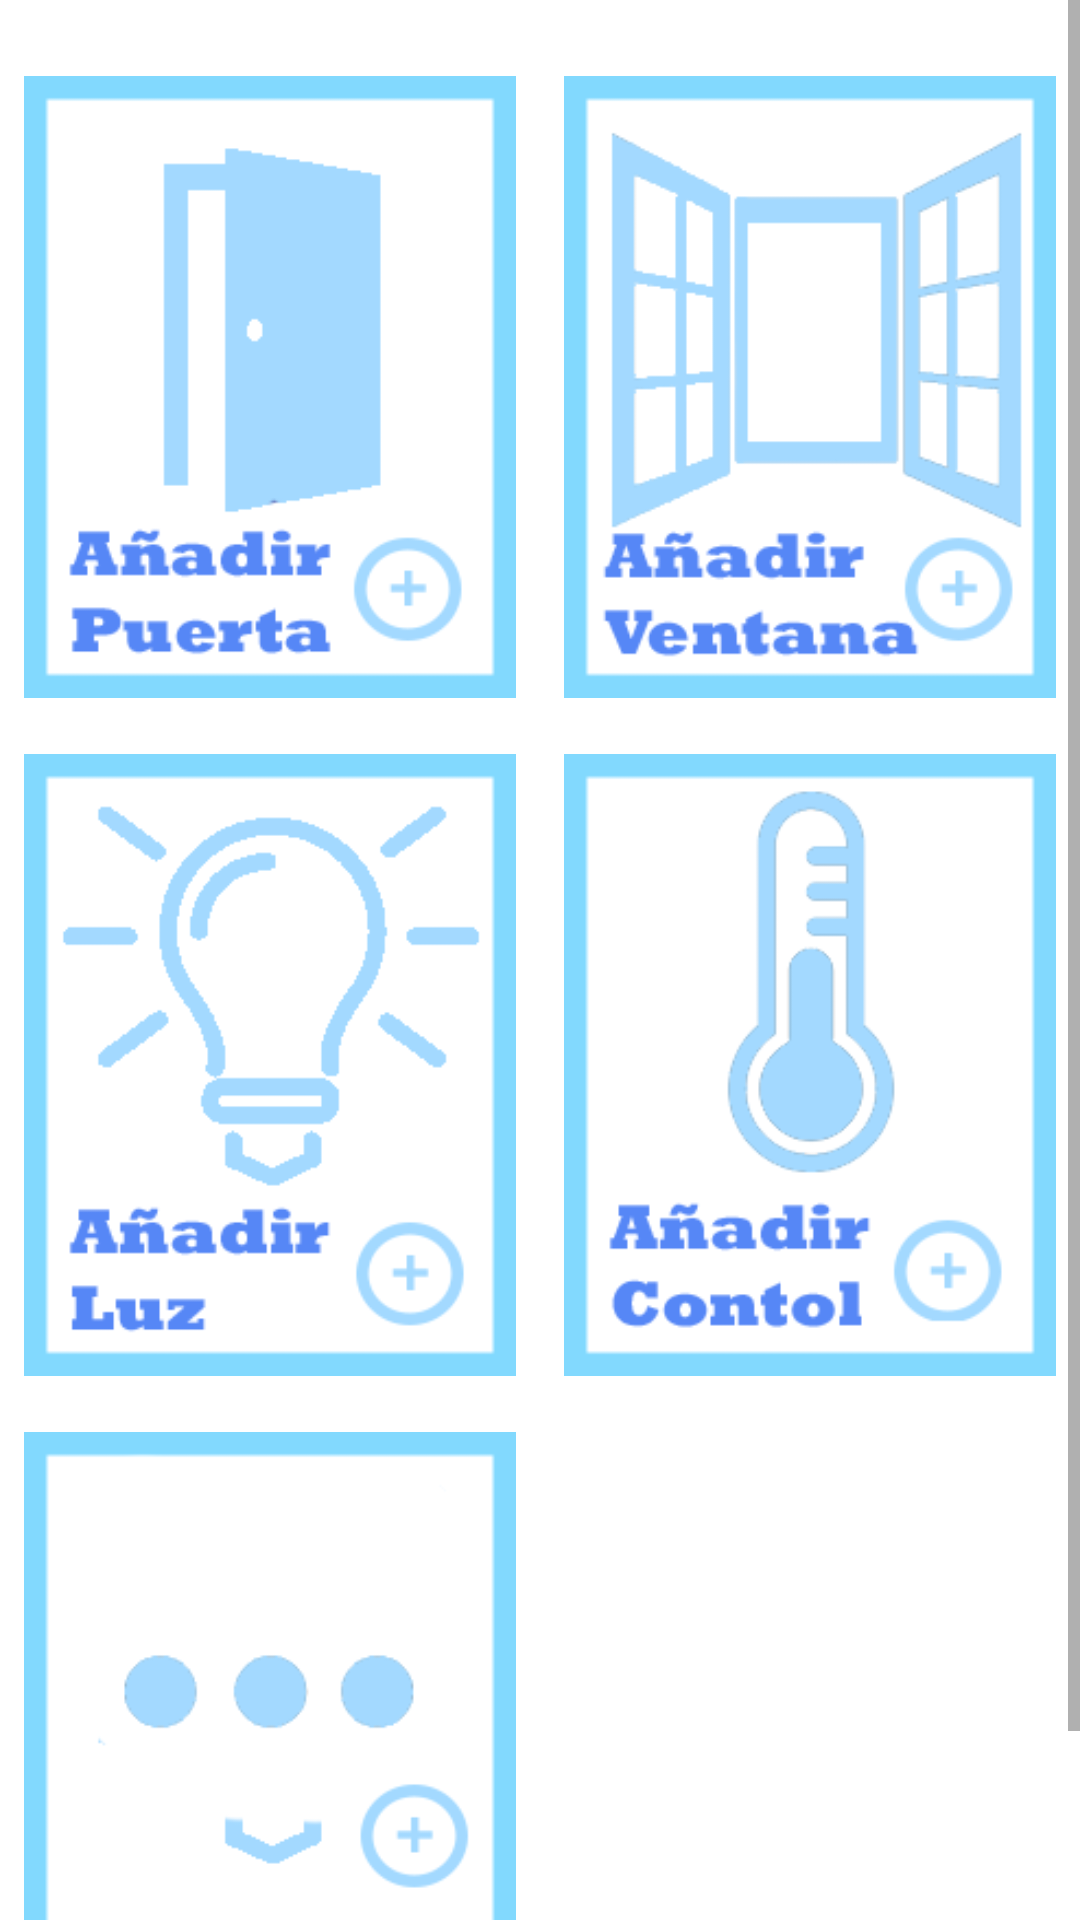

This screen was rendered from an Android layout file. Write that file and the resources it references.
<!-- AndroidManifest.xml: application theme AppTheme -->
<!-- res/layout/activity_admin_sala_comun.xml -->
<?xml version="1.0" encoding="utf-8"?>
<ScrollView xmlns:android="http://schemas.android.com/apk/res/android"
    xmlns:app="http://schemas.android.com/apk/res-auto"
    android:layout_width="match_parent"
    android:layout_height="match_parent">

    <android.support.constraint.ConstraintLayout
        android:layout_width="match_parent"
        android:layout_height="wrap_content">

        <LinearLayout
            android:layout_width="match_parent"
            android:layout_height="match_parent"
            android:layout_marginTop="16dp"
            android:layout_marginBottom="16dp"
            android:orientation="horizontal"
            app:layout_constraintBottom_toBottomOf="parent"
            app:layout_constraintEnd_toEndOf="parent"
            app:layout_constraintStart_toStartOf="parent"
            app:layout_constraintTop_toTopOf="parent">

            <LinearLayout
                android:layout_width="match_parent"
                android:layout_height="match_parent"
                android:layout_weight="1"
                android:gravity="center_horizontal"
                android:orientation="vertical">

                <ImageView
                    android:id="@+id/imPuerta2"
                    android:layout_width="match_parent"
                    android:layout_height="210dp"
                    android:layout_margin="8dp"
                    app:srcCompat="@drawable/ge_puerta" />

                <ImageView
                    android:id="@+id/imLuz2"
                    android:layout_width="match_parent"
                    android:layout_height="210dp"
                    android:layout_margin="8dp"
                    app:srcCompat="@drawable/ge_luz" />

                <ImageView
                    android:id="@+id/imOtros2"
                    android:layout_width="match_parent"
                    android:layout_height="210dp"
                    android:layout_margin="8dp"
                    app:srcCompat="@drawable/ge_otros" />
            </LinearLayout>

            <LinearLayout
                android:layout_width="match_parent"
                android:layout_height="match_parent"
                android:layout_weight="1"
                android:gravity="center_horizontal"
                android:orientation="vertical">

                <ImageView
                    android:id="@+id/imVentana2"
                    android:layout_width="match_parent"
                    android:layout_height="210dp"
                    android:layout_margin="8dp"
                    app:srcCompat="@drawable/ge_ventana" />

                <ImageView
                    android:id="@+id/imTemp2"
                    android:layout_width="match_parent"
                    android:layout_height="210dp"
                    android:layout_margin="8dp"
                    app:srcCompat="@drawable/ge_control" />

            </LinearLayout>
        </LinearLayout>

    </android.support.constraint.ConstraintLayout>
</ScrollView>
<!-- resources referenced by this layout -->
<resources>
  <!-- drawable ge_control: png bitmap (drawable, 13952 bytes) -->
  <!-- drawable ge_luz: png bitmap (drawable, 8216 bytes) -->
  <!-- drawable ge_otros: png bitmap (drawable, 8491 bytes) -->
  <!-- drawable ge_puerta: png bitmap (drawable, 7851 bytes) -->
  <!-- drawable ge_ventana: png bitmap (drawable, 13762 bytes) -->
  <style name="AppTheme" parent="Theme.MaterialComponents.Light">
          
          <item name="colorPrimary">@color/colorPrimary</item>
          <item name="colorPrimaryDark">@color/colorPrimaryDark</item>
          <item name="colorAccent">@color/colorAccent</item>
      </style>
  <color name="colorPrimary">#3F51B5</color>
  <color name="colorPrimaryDark">#303F9F</color>
  <color name="colorAccent">#B9BBBD</color>
</resources>
